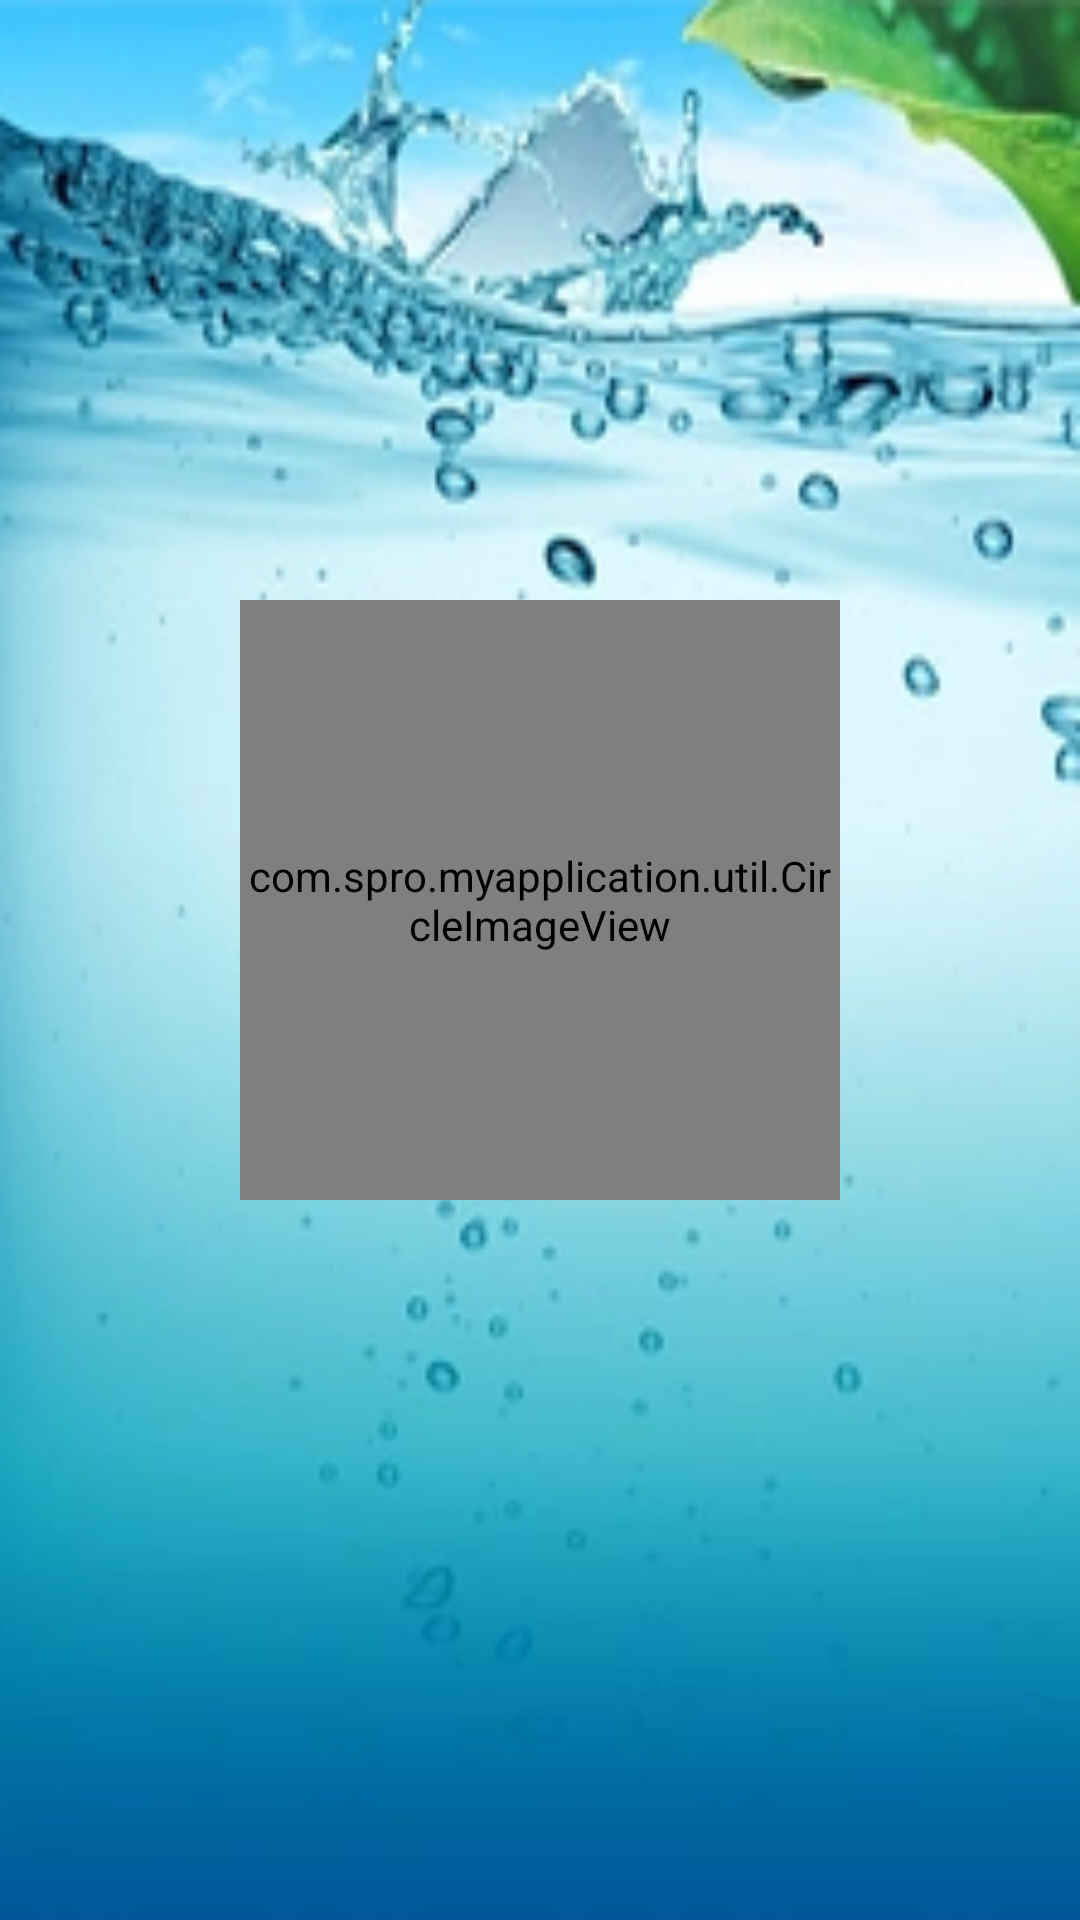

Android layout source for this screen:
<!-- AndroidManifest.xml: application theme AppTheme -->
<!-- res/layout/activity_splash.xml -->
<?xml version="1.0" encoding="utf-8"?>
<RelativeLayout xmlns:android="http://schemas.android.com/apk/res/android"
    android:layout_width="match_parent"
    android:layout_height="match_parent"

    >

    <ImageView
        android:id="@+id/splash_background"
        android:layout_width="match_parent"
        android:layout_height="match_parent"
        android:scaleType="fitXY"
        android:src="@drawable/splash" />

    <com.spro.myapplication.util.CircleImageView
        android:id="@+id/splash_iv"
        android:layout_width="200dp"
        android:layout_height="200dp"
        android:layout_centerHorizontal="true"
        android:layout_marginTop="200dp" />

    <LinearLayout
        android:layout_width="match_parent"
        android:layout_height="match_parent"
        android:layout_below="@+id/splash_iv"
        android:layout_marginTop="10dp"
        android:gravity="center_horizontal"
        android:orientation="vertical">


        <TextView
            android:id="@+id/splash_suishenting"
            android:layout_width="wrap_content"
            android:layout_height="wrap_content"
            android:textColor="#000000"
            android:textSize="40sp"
            android:textStyle="bold" />

        <LinearLayout
            android:layout_width="match_parent"
            android:layout_height="40dp"
            android:layout_marginTop="10dp"
            android:gravity="center"
            android:orientation="horizontal">

            <TextView
                android:id="@+id/splash_xiang"
                android:layout_width="wrap_content"
                android:layout_height="wrap_content"
                android:text="想"
                android:textColor="@color/splash_messagecolor"
                android:textSize="@dimen/splash_messagesize"
                android:textStyle="normal"
                android:visibility="invisible" />

            <TextView
                android:id="@+id/splash_ting01"
                android:layout_width="wrap_content"
                android:layout_height="wrap_content"
                android:text="听"
                android:textColor="@color/splash_messagecolor"
                android:textSize="@dimen/splash_messagesize"
                android:textStyle="normal"
                android:visibility="invisible" />

            <TextView
                android:id="@+id/splash_jiu"
                android:layout_width="wrap_content"
                android:layout_height="wrap_content"
                android:text="就"
                android:textColor="@color/splash_messagecolor"
                android:textSize="@dimen/splash_messagesize"
                android:textStyle="normal"
                android:visibility="invisible" />

            <TextView
                android:id="@+id/splash_ting02"
                android:layout_width="wrap_content"
                android:layout_height="wrap_content"
                android:text="听"
                android:textColor="@color/splash_messagecolor"
                android:textSize="@dimen/splash_messagesize"
                android:textStyle="normal"
                android:visibility="invisible" />



            <TextView
                android:layout_marginLeft="20dp"
                android:id="@+id/splash_jiu01"
                android:layout_width="wrap_content"
                android:layout_height="wrap_content"
                android:text="就"
                android:textColor="@color/splash_messagecolor"
                android:textSize="@dimen/splash_messagesize"
                android:textStyle="normal"
                android:visibility="invisible" />

            <TextView
                android:id="@+id/splash_shi"
                android:layout_width="wrap_content"
                android:layout_height="wrap_content"
                android:text="是"
                android:textColor="@color/splash_messagecolor"
                android:textSize="@dimen/splash_messagesize"
                android:textStyle="normal"
                android:visibility="invisible" />

            <TextView
                android:id="@+id/splash_na"
                android:layout_width="wrap_content"
                android:layout_height="wrap_content"
                android:text="那"
                android:textColor="@color/splash_messagecolor"
                android:textSize="@dimen/splash_messagesize"
                android:textStyle="normal"
                android:visibility="invisible" />

            <TextView
                android:id="@+id/splash_me"
                android:layout_width="wrap_content"
                android:layout_height="wrap_content"
                android:text="么"
                android:textColor="@color/splash_messagecolor"
                android:textSize="@dimen/splash_messagesize"
                android:textStyle="normal"
                android:visibility="invisible" />

            <TextView
                android:id="@+id/splash_ren"
                android:layout_width="wrap_content"
                android:layout_height="wrap_content"
                android:text="任"
                android:textColor="@color/splash_messagecolor"
                android:textSize="@dimen/splash_messagesize"
                android:textStyle="normal"
                android:visibility="invisible" />

            <TextView
                android:id="@+id/splash_xing"
                android:layout_width="wrap_content"
                android:layout_height="wrap_content"
                android:text="性"
                android:textColor="@color/splash_messagecolor"
                android:textSize="@dimen/splash_messagesize"
                android:textStyle="normal"
                android:visibility="invisible" />


        </LinearLayout>

    </LinearLayout>


</RelativeLayout>
<!-- resources referenced by this layout -->
<resources>
  <color name="splash_messagecolor">#000000</color>
  <dimen name="splash_messagesize">20sp</dimen>
  <!-- drawable splash: png bitmap (drawable, 82767 bytes) -->
  <style name="AppTheme" parent="Theme.AppCompat.Light.DarkActionBar">
          
          <item name="android:windowNoTitle">true</item>
          <item name="colorPrimary">@color/colorPrimary</item>
          <item name="colorPrimaryDark">@color/colorPrimaryDark</item>
          <item name="colorAccent">@color/colorAccent</item>
      </style>
  <color name="colorPrimary">#3F51B5</color>
  <color name="colorPrimaryDark">#303F9F</color>
  <color name="colorAccent">#FF4081</color>
</resources>
